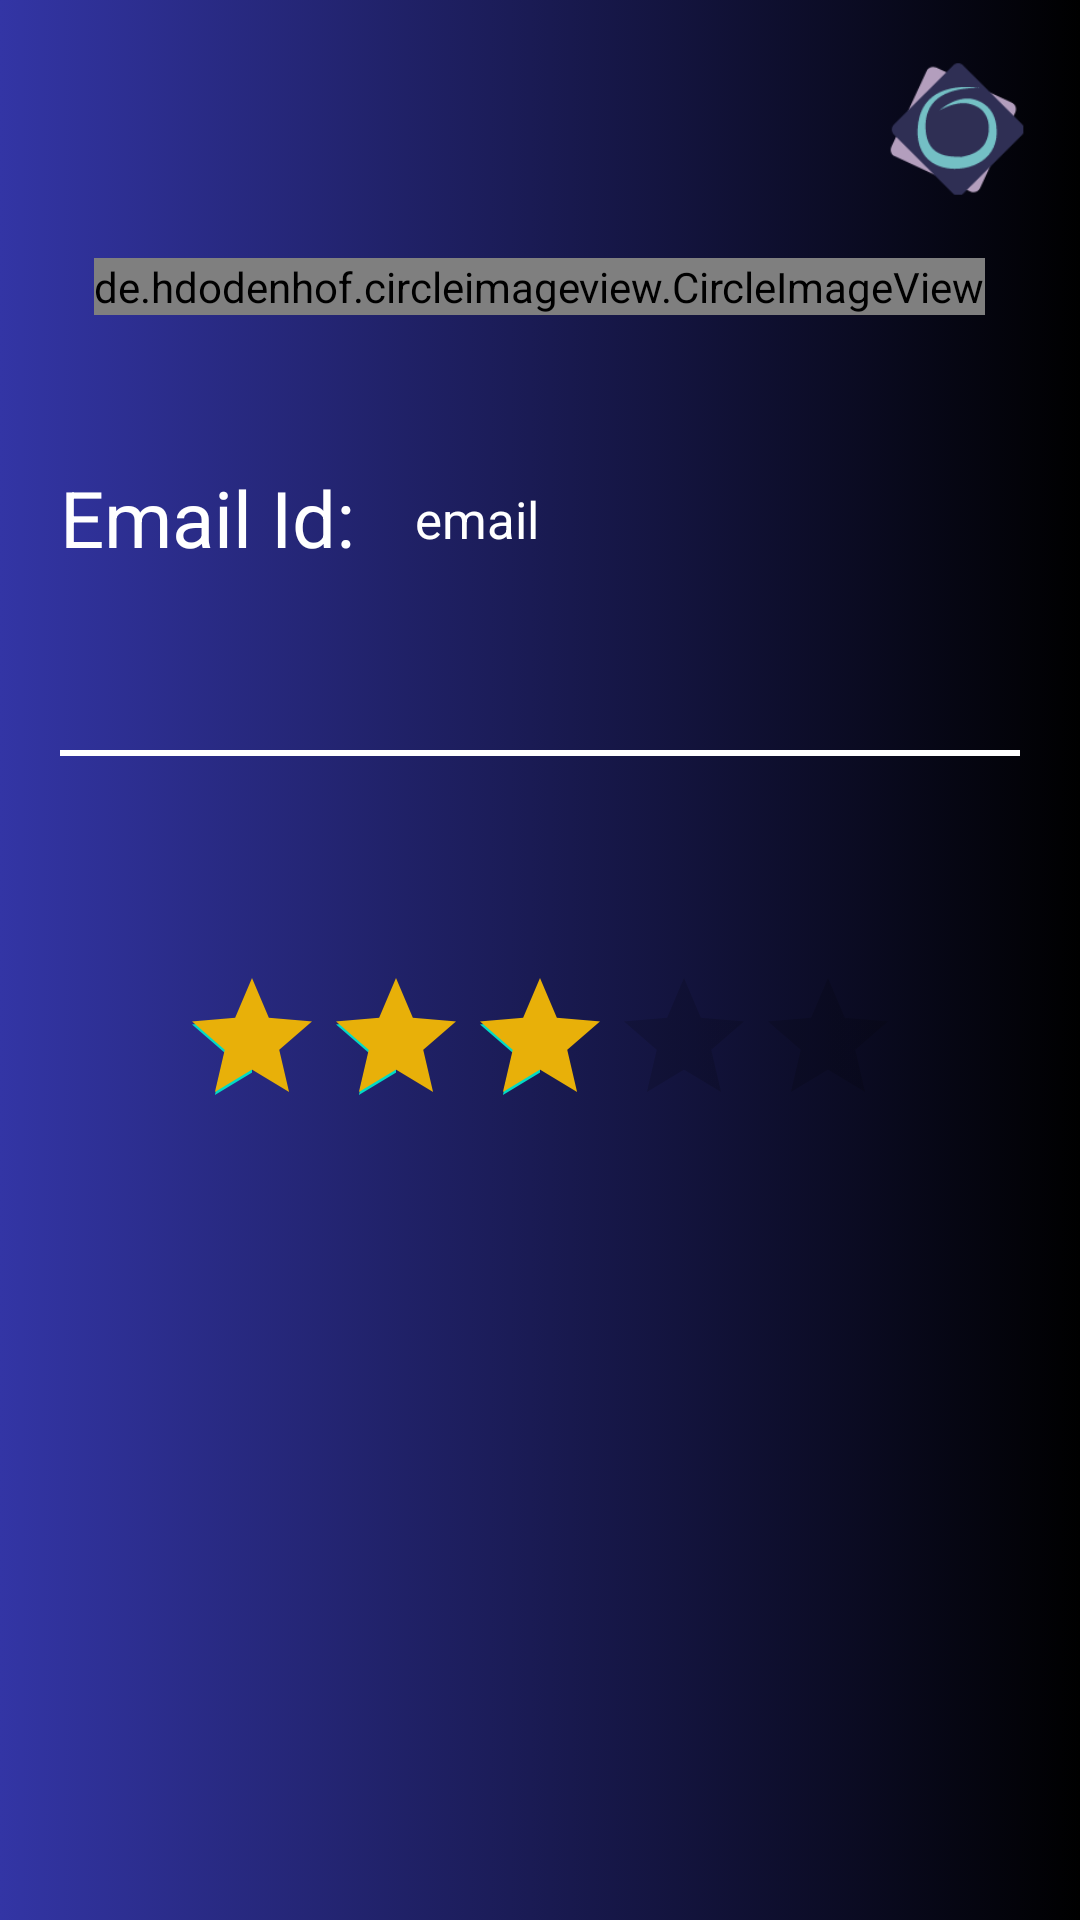

Produce the Android XML layout that renders to this screen, including the resource entries it uses.
<!-- AndroidManifest.xml: application theme Theme.DictionaryApp -->
<!-- res/layout/activity_my_profile.xml -->
<?xml version="1.0" encoding="utf-8"?>
<LinearLayout xmlns:android="http://schemas.android.com/apk/res/android"
    xmlns:app="http://schemas.android.com/apk/res-auto"
    xmlns:tools="http://schemas.android.com/tools"
    android:layout_width="match_parent"
    android:layout_height="match_parent"
    android:background="@drawable/background_dashboard"
    android:orientation="vertical"
    tools:context=".MyProfile">


    <ImageView
        android:id="@+id/imageView3"
        android:layout_width="82dp"
        android:layout_height="86dp"
        android:layout_gravity="right"
        app:srcCompat="@drawable/logo" />

    <LinearLayout
        android:layout_width="match_parent"
        android:layout_height="wrap_content"
        android:orientation="vertical">

        <de.hdodenhof.circleimageview.CircleImageView
            android:id="@+id/profilePic"
            android:layout_width="wrap_content"
            android:layout_height="wrap_content"
            android:layout_gravity="center"
            android:src="@drawable/profilepic"
            android:layout_marginBottom="30dp"/>

        <LinearLayout
            android:layout_width="match_parent"
            android:layout_height="wrap_content"
            android:orientation="horizontal"
            android:layout_marginBottom="20dp">


            <TextView
                android:id="@+id/textView7"
                android:layout_width="wrap_content"
                android:layout_height="wrap_content"
                android:text="Email Id:"
                android:layout_margin="20dp"
                android:textColor="@color/white"
                android:textSize="26sp" />


            <TextView
                android:id="@+id/displayemail"
                android:layout_width="match_parent"
                android:layout_height="wrap_content"
                android:text="email"
                android:textSize="17sp"
              android:layout_marginTop="17dp"
                android:layout_marginRight="10dp"
                android:textColor="@color/white" />


        </LinearLayout>

        <View
            android:layout_width="match_parent"
            android:layout_height="2dp"
            android:layout_margin="20dp"
            android:layout_marginTop="70dp"
            android:background="@color/white" />

        <RatingBar
            android:id="@+id/ratingBar"
            android:layout_width="wrap_content"
            android:layout_height="wrap_content"
            android:isIndicator="false"
            android:numStars="5"
            android:progressTint="#E8B009"
            android:rating="2.5"
            android:stepSize="01"
          android:layout_gravity="center"
            android:layout_marginTop="50dp"/>


    </LinearLayout>


</LinearLayout>
<!-- resources referenced by this layout -->
<resources>
  <!-- drawable background_dashboard (drawable) -->
  <?xml version="1.0" encoding="utf-8"?>
  <selector xmlns:android="http://schemas.android.com/apk/res/android">
  
  
      <item>
          <shape>
              <gradient android:endColor="#000000" android:startColor="#3335A5" android:type="linear">
  
              </gradient>
  
  
          </shape>
      </item>
  </selector>
  <!-- drawable logo: png bitmap (drawable-v24, 2898 bytes) -->
  <!-- drawable profilepic: png bitmap (drawable-v24, 5748 bytes) -->
  <style name="Theme.DictionaryApp" parent="Theme.MaterialComponents.DayNight.NoActionBar">
          
          <item name="colorPrimary">#091E91</item>
          <item name="colorPrimaryVariant">@color/purple_700</item>
          <item name="colorOnPrimary">@color/white</item>
          
          <item name="colorSecondary">@color/teal_200</item>
          <item name="colorSecondaryVariant">@color/teal_700</item>
          <item name="colorOnSecondary">@color/black</item>
          
          <item name="android:statusBarColor" tools:targetApi="l">?attr/colorPrimaryVariant</item>
          
      </style>
  <!-- not gathered from this repository: default colours our renderer supplied (Android Studio template values) -->
  <color name="purple_700">#FF3700B3</color>
  <color name="teal_200">#FF03DAC5</color>
  <color name="teal_700">#FF018786</color>
  <color name="black">#FF000000</color>
  <color name="white">#FFFFFFFF</color>
</resources>
